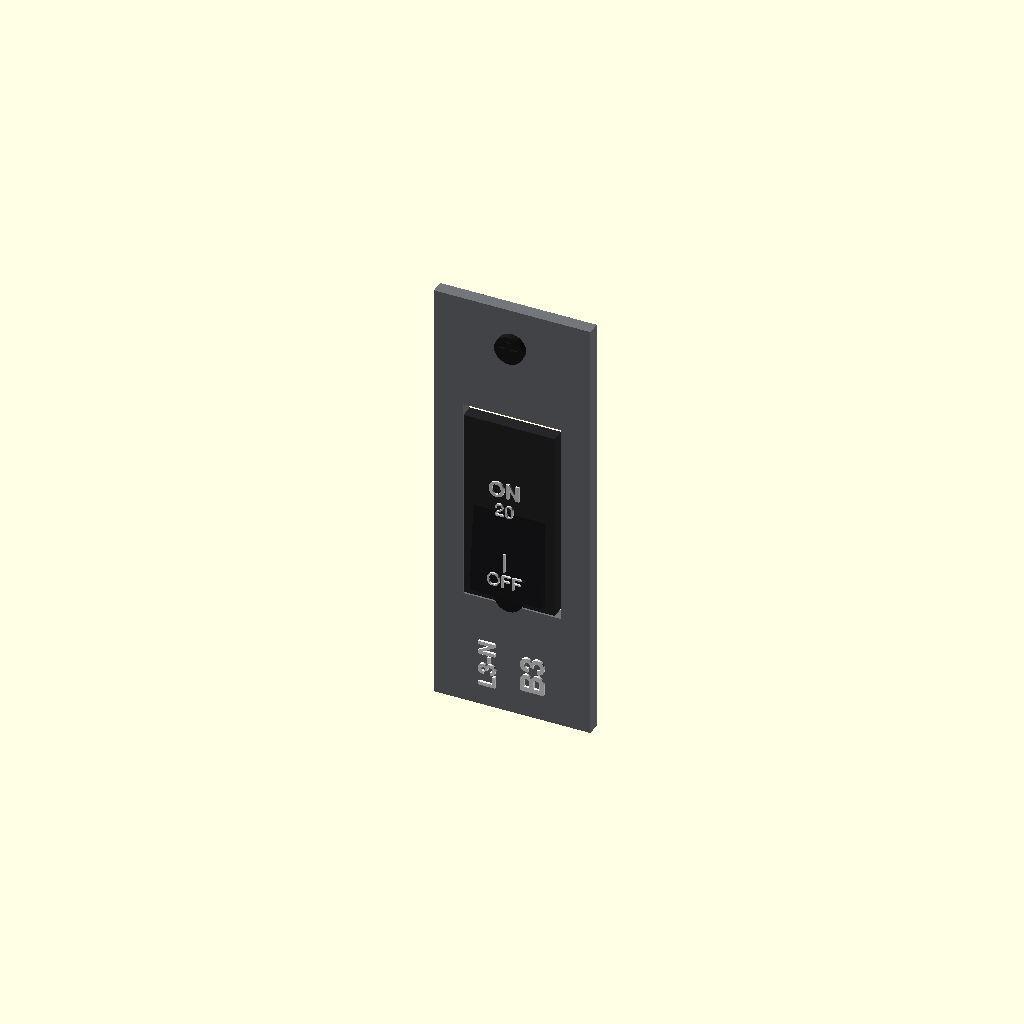
Cell 1: the model at its default parameters.
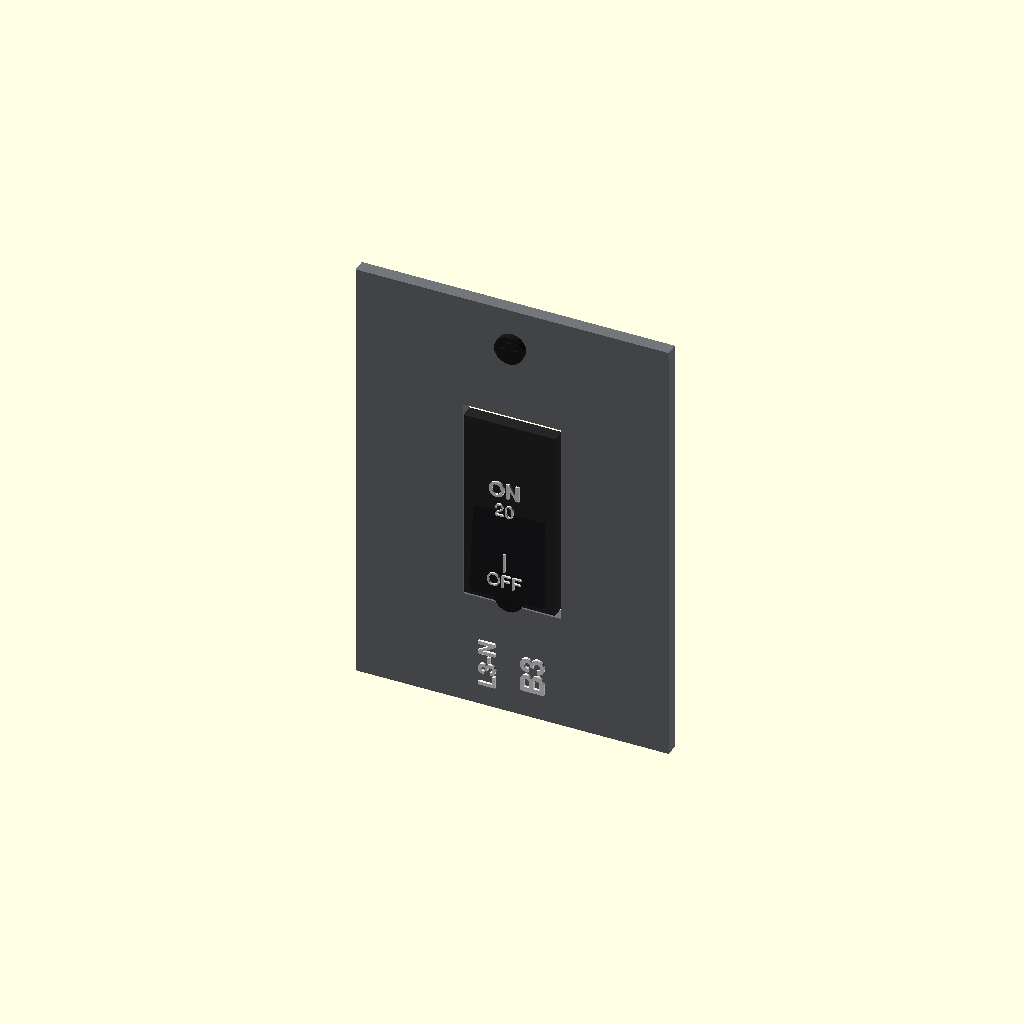
Cell 2 — BRK_W set to 48, the other parameters unchanged.
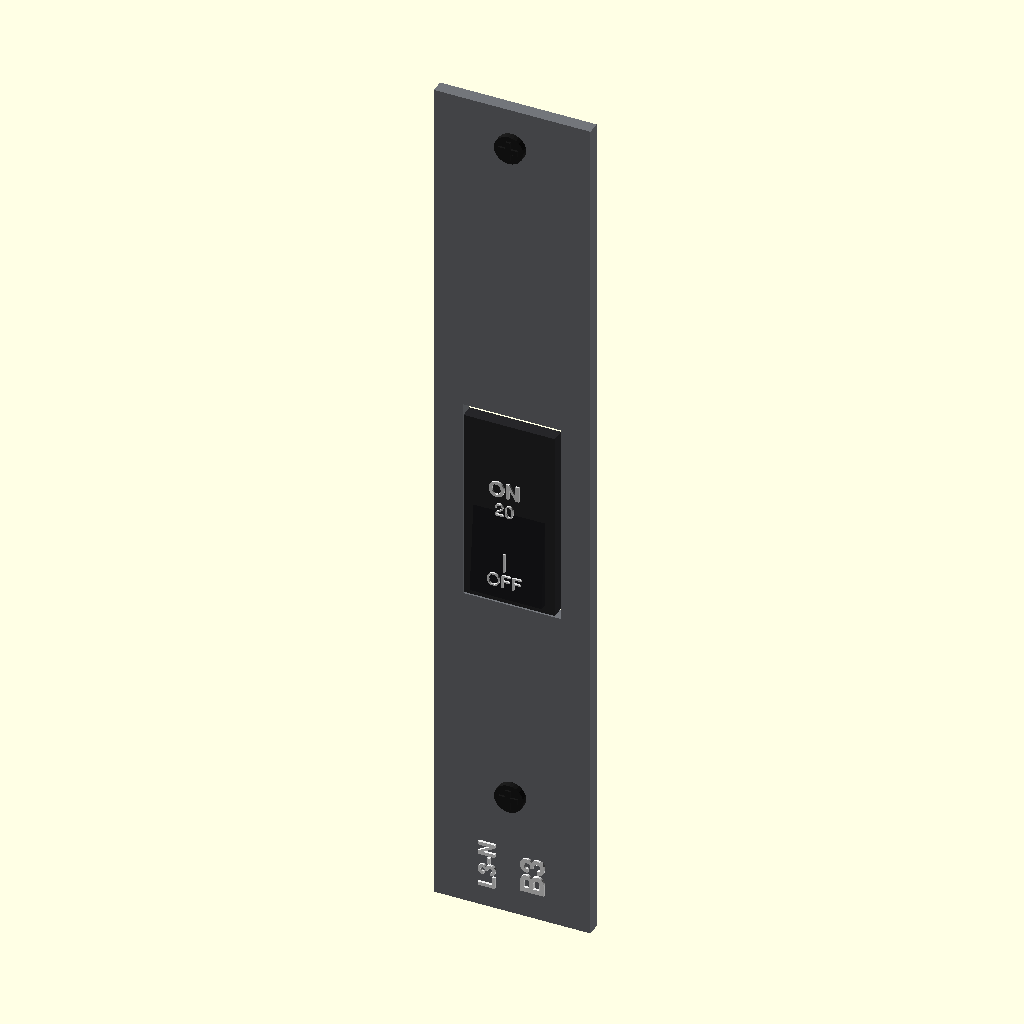
Cell 3: BRK_H = 136 (everything else at default).
One fixed orthographic camera (rotation 55°, 0°, 25°; colour scheme Cornfield) for every cell.
Source of the model, cad/apdu11590sm/openscad/modules/sub_breaker_box.scad:
// =====================================================================
// sub_breaker_box.scad
// APC NetShelter Rack PDU Advanced 100A (APDU11590SM)
// MEREFLEKSIKAN REFERENSI Schneider CAD ASLI (socket.png)
//
// Koordinat:
// X = lebar (kiri-kanan)
// Y = kedalaman (muka depan = 0, menonjol = -Y)
// Z = tinggi vertikal
// =====================================================================

$fn = 24;

BRK_W = 24.0;           // Lebar plat breaker
BRK_H = 68.0;           // Tinggi plat breaker (mencakup 2 baris soket)

module sub_breaker_plate(bank_id = 3, phase_str = "L3-N", plate_color = [0.45, 0.46, 0.48], text_color = [0.95, 0.95, 0.95]) {
    // Plat dasar breaker
    color(plate_color)
        difference() {
            translate([-BRK_W/2, -1.0, -BRK_H/2])
                cube([BRK_W, 2.0, BRK_H]);

            // Lubang cutout untuk switch rocker tengah
            translate([-7.5, -2.0, -16.0])
                cube([15.0, 4.0, 32.0]);
        }

    // Baut Phillips hitam atas
    color([0.1, 0.1, 0.1])
        translate([0, -1.2, BRK_H/2 - 6.0])
            rotate([90, 0, 0]) {
                cylinder(d = 4.5, h = 1.0);
                translate([-1.5, -0.4, 0.8]) cube([3.0, 0.8, 0.5]);
                translate([-0.4, -1.5, 0.8]) cube([0.8, 3.0, 0.5]);
            }

    // Baut Phillips hitam bawah
    color([0.1, 0.1, 0.1])
        translate([0, -1.2, -BRK_H/2 + 20.0])
            rotate([90, 0, 0]) {
                cylinder(d = 4.5, h = 1.0);
                translate([-1.5, -0.4, 0.8]) cube([3.0, 0.8, 0.5]);
                translate([-0.4, -1.5, 0.8]) cube([0.8, 3.0, 0.5]);
            }

    // Bezel frame switch rocker tengah
    color([0.15, 0.15, 0.16])
        translate([-7.0, -2.0, -15.0])
            cube([14.0, 2.0, 30.0]);

    // Tombol rocker 20A hitam (posisi ON agak miring)
    color([0.10, 0.10, 0.11])
        translate([-5.5, -3.2, -13.5])
            rotate([-5, 0, 0])
                cube([11.0, 2.5, 27.0]);

    // Tulisan putih pada saklar ("ON 20" dan "| OFF")
    color([0.9, 0.9, 0.9]) {
        translate([0, -3.5, 4.0])
            rotate([90, 0, 0])
                linear_extrude(height = 0.3) {
                    text("ON", size = 2.4, font = "Helvetica:style=Bold", halign = "center");
                    translate([0, -3.2, 0]) text("20", size = 2.0, font = "Helvetica", halign = "center");
                }
        translate([0, -3.5, -8.0])
            rotate([90, 0, 0])
                linear_extrude(height = 0.3) {
                    text("|", size = 2.4, font = "Helvetica:style=Bold", halign = "center");
                    translate([0, -3.2, 0]) text("OFF", size = 2.0, font = "Helvetica", halign = "center");
                }
    }

    // Label Bank & Fasa di bawah saklar (misal "B3" dan "L3-N")
    // Sesuai referensi CAD: teks diputar vertikal 90 derajat (B3 di kanan, fasa di kiri)
    color(text_color) {
        translate([3.5, -1.5, -BRK_H/2 + 7.5])
            rotate([90, 0, 0])
                linear_extrude(height = 0.4)
                    rotate([0, 0, 90])
                        text(str("B", bank_id), size = 3.6, font = "Helvetica:style=Bold", halign = "center", valign = "center");
        translate([-3.5, -1.5, -BRK_H/2 + 7.5])
            rotate([90, 0, 0])
                linear_extrude(height = 0.4)
                    rotate([0, 0, 90])
                        text(phase_str, size = 2.6, font = "Helvetica:style=Bold", halign = "center", valign = "center");
    }
}

// Standalone preview
sub_breaker_plate(3, "L3-N", [0.45, 0.46, 0.48], [0.95, 0.95, 0.95]);
Parameter table extracted from the source (name, type, default, range or options):
BRK_W: number, default 24
BRK_H: number, default 68
